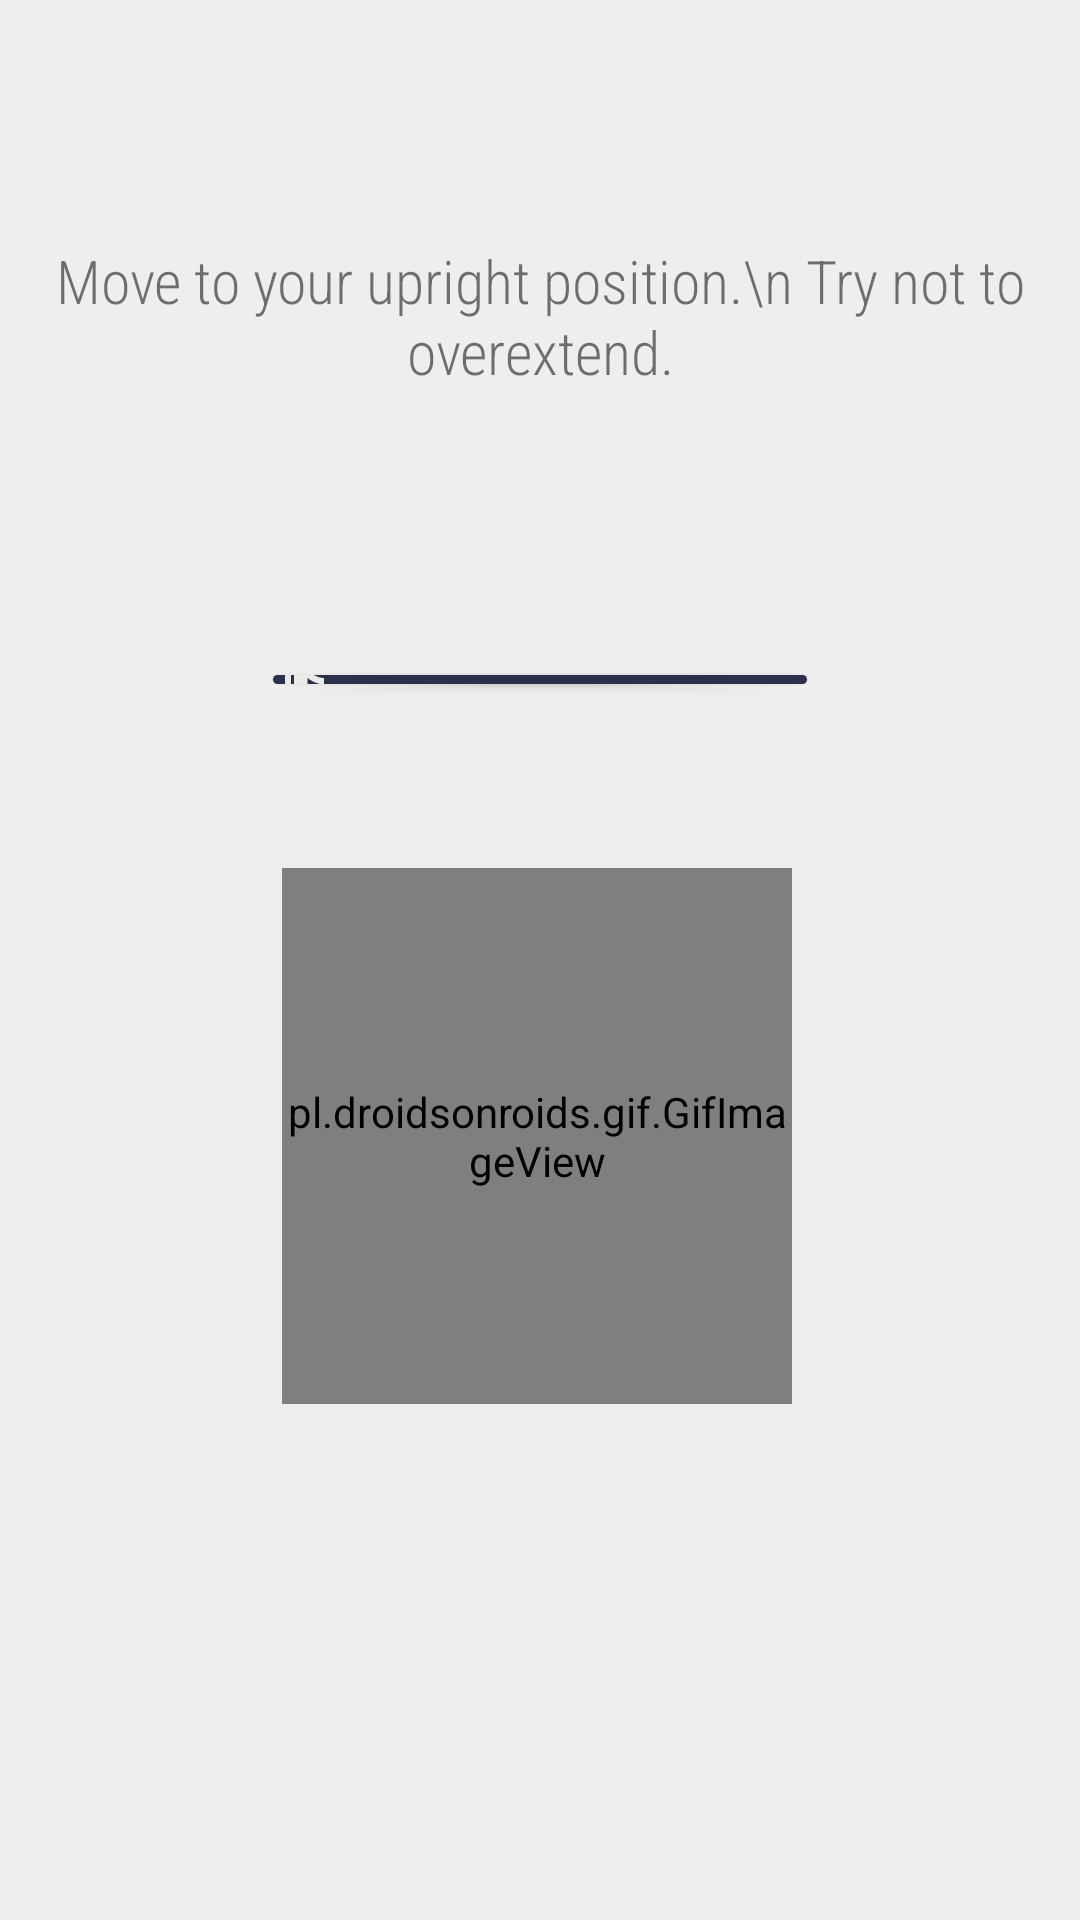

The Android layout XML behind this screen, and the referenced resources:
<!-- AndroidManifest.xml: application theme Theme.LoginSignup -->
<!-- res/layout/activity_stay_upright.xml -->
<?xml version="1.0" encoding="utf-8"?>
<RelativeLayout xmlns:android="http://schemas.android.com/apk/res/android"
    xmlns:app="http://schemas.android.com/apk/res-auto"
    xmlns:tools="http://schemas.android.com/tools"
    android:layout_width="match_parent"
    android:layout_height="match_parent"
    android:background="@color/white_greyish"
    tools:context=".StayUprightActivity">

    <TextView
        android:id="@+id/textView7"
        android:layout_width="wrap_content"
        android:layout_height="wrap_content"
        android:layout_above="@id/textView16"

        android:layout_centerHorizontal="true"
        android:layout_marginTop="20dp"
        android:layout_marginBottom="8dp"
        android:textAlignment="center"
        android:textColor="#2B304C"
        android:textSize="17sp" />

    <TextView
        android:id="@+id/textView5"
        android:layout_width="wrap_content"
        android:layout_height="54dp"
        android:layout_above="@id/textView7"
        android:layout_centerInParent="true"
        android:layout_marginTop="14dp"
        android:layout_marginBottom="123dp"
        android:fontFamily="sans-serif-condensed-light"
        android:text="Move to your upright position.\n Try not to overextend."
        android:textAlignment="center"
        android:textSize="20sp" />

    <TextView
        android:id="@+id/textView16"
        android:layout_width="wrap_content"
        android:layout_height="wrap_content"

        android:layout_centerInParent="true"
        android:fontFamily="sans-serif-condensed"
        android:textAlignment="center"
        android:textColor="#2B304C"
        android:textSize="18sp" />

    <Button
        android:id="@+id/Posture_btn"
        android:layout_width="178dp"
        android:layout_height="wrap_content"
        android:layout_above="@id/textView7"
        android:layout_alignParentTop="true"
        android:layout_centerHorizontal="true"
        android:layout_marginTop="225dp"
        android:layout_marginBottom="29dp"
        android:background="@drawable/shape"
        android:backgroundTint="#1E4941"
        android:drawableLeft="@drawable/ic_set"
        android:text="SET POSTURE"
        app:backgroundTint="#2B304C" />

    <pl.droidsonroids.gif.GifImageView
        android:id="@+id/imageView2"
        android:layout_width="wrap_content"
        android:layout_height="wrap_content"
        android:layout_below="@id/textView16"
        android:layout_alignParentStart="true"
        android:layout_alignParentEnd="true"
        android:layout_alignParentBottom="true"
        android:layout_marginStart="94dp"
        android:layout_marginTop="-43dp"
        android:layout_marginEnd="96dp"
        android:layout_marginBottom="172dp"
        android:src="@drawable/tenor" />


</RelativeLayout>
<!-- resources referenced by this layout -->
<resources>
  <color name="white_greyish">#EEEEEE</color>
  <!-- drawable ic_set (drawable) -->
  <vector android:height="24dp" android:tint="#E9EBE8"
      android:viewportHeight="24" android:viewportWidth="24"
      android:width="24dp" xmlns:android="http://schemas.android.com/apk/res/android">
      <path android:fillColor="@android:color/white" android:pathData="M7.59,5.41c-0.78,-0.78 -0.78,-2.05 0,-2.83 0.78,-0.78 2.05,-0.78 2.83,0 0.78,0.78 0.78,2.05 0,2.83 -0.79,0.79 -2.05,0.79 -2.83,0zM6,16L6,7L4,7v9c0,2.76 2.24,5 5,5h6v-2L9,19c-1.66,0 -3,-1.34 -3,-3zM20,20.07L14.93,15L11.5,15v-3.68c1.4,1.15 3.6,2.16 5.5,2.16v-2.16c-1.66,0.02 -3.61,-0.87 -4.67,-2.04l-1.4,-1.55c-0.19,-0.21 -0.43,-0.38 -0.69,-0.5 -0.29,-0.14 -0.62,-0.23 -0.96,-0.23h-0.03C8.01,7 7,8.01 7,9.25L7,15c0,1.66 1.34,3 3,3h5.07l3.5,3.5L20,20.07z"/>
  </vector>
  <!-- drawable shape (drawable) -->
  <?xml version="1.0" encoding="utf-8"?>
  <shape xmlns:android="http://schemas.android.com/apk/res/android"
      android:shape="rectangle">
      <solid android:color="@color/white_greyish"> </solid>
      <corners android:radius="30dp"/>
  
  
  </shape>
  <!-- drawable tenor: gif bitmap (drawable, 24088 bytes) -->
  <style name="Theme.LoginSignup" parent="Theme.MaterialComponents.DayNight.NoActionBar">
          
          <item name="colorPrimary">@color/purple_500</item>
          <item name="colorPrimaryVariant">@color/purple_700</item>
          <item name="colorOnPrimary">@color/white</item>
          
          <item name="colorSecondary">@color/teal_200</item>
          <item name="colorSecondaryVariant">@color/teal_700</item>
          <item name="colorOnSecondary">@color/black</item>
          
          <item name="android:statusBarColor" tools:targetApi="l">?attr/colorPrimaryVariant</item>
  
  
          
          <item name="alertDialogTheme">@style/MyAlertDialogStyle</item>
          <item name="alertDialogStyle">@style/MyAlertDialogStyle</item>
  
  
      </style>
  <color name="purple_500">#FF6200EE</color>
  <color name="purple_700">#FF1E4941</color>
  <color name="white">#FFFFFFFF</color>
  <color name="teal_200">#FF03DAC5</color>
  <color name="teal_700">#FF018786</color>
  <color name="black">#FF000000</color>
  <style name="MyAlertDialogStyle" parent="Theme.AppCompat.Light.Dialog.Alert">
          <item name="android:background">@color/white</item>
          <item name="buttonBarPositiveButtonStyle">@style/MyAlertDialogButtonStyle</item>
          <item name="buttonBarNegativeButtonStyle">@style/MyAlertDialogButtonStyle</item>
          <item name="buttonBarNeutralButtonStyle">@style/MyAlertDialogButtonStyle</item>
      </style>
  <style name="MyAlertDialogButtonStyle" parent="@style/Widget.AppCompat.Button.ButtonBar.AlertDialog">
          <item name="android:textColor">@color/barcolor</item>
          <item name="android:textSize">10dp</item>
      </style>
  <color name="barcolor">#2B304C</color>
</resources>
